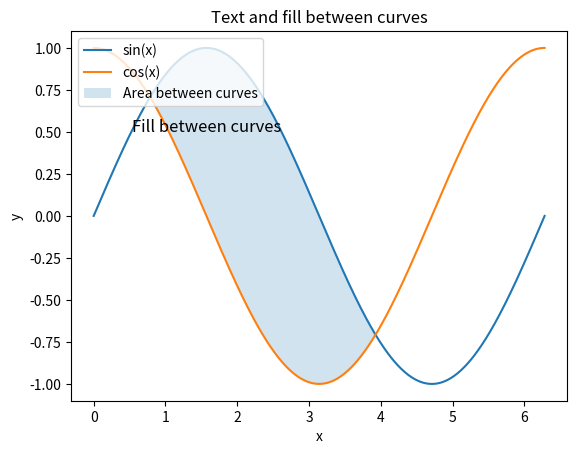

Reproduce this figure in Python.
import matplotlib.pyplot as plt
import numpy as np

# Create some data
x = np.linspace(0, 2 * np.pi, 400)
y1 = np.sin(x)
y2 = np.cos(x)

# Create a plot with two curves and a legend
plt.plot(x, y1, label='sin(x)')
plt.plot(x, y2, label='cos(x)')
plt.fill_between(x, y1, y2, where=y1 > y2, interpolate=True, alpha=0.2)

# Add text to the plot
plt.text(0.5 * np.pi, 0.5, 'Fill between curves', fontsize=12, ha='center')

# Set the x and y axis labels
plt.xlabel('x')
plt.ylabel('y')

# Set the title of the plot
plt.title('Text and fill between curves')

# Add a legend to the plot
plt.legend(['sin(x)', 'cos(x)', 'Area between curves'], loc='upper left')

# Show the plot
plt.show()